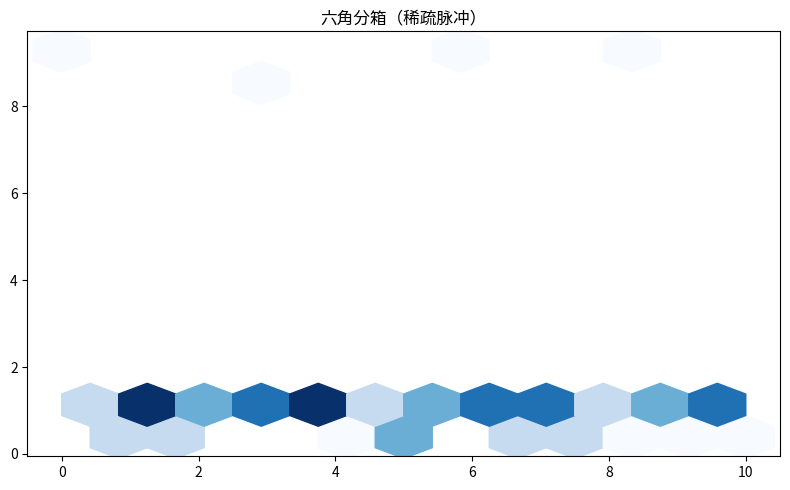

Write Python code to recreate this figure.
"""六角分箱（稀疏脉冲）
数据可视化示例（matplotlib）。二维密度六角分箱。
运行后在当前目录生成 'viz_hexbin_d11'_preview.png。
"""
import matplotlib
matplotlib.use("Agg")
import matplotlib.pyplot as plt
import numpy as np

rng = np.random.default_rng(17)
fig, ax = plt.subplots(figsize=(8, 5))
x = np.linspace(0, 10, 60)
y = np.array(np.where(np.arange(60) % 17 == 0, 9.0, 1.0) + rng.normal(0, 0.25, 60))
ax.hexbin(x, y, gridsize=12, cmap='Blues', mincnt=1)
ax.set_title("六角分箱（稀疏脉冲）")
plt.tight_layout()
plt.savefig("'viz_hexbin_d11'_preview.png", dpi=110)
print("已生成 'viz_hexbin_d11'_preview.png")
